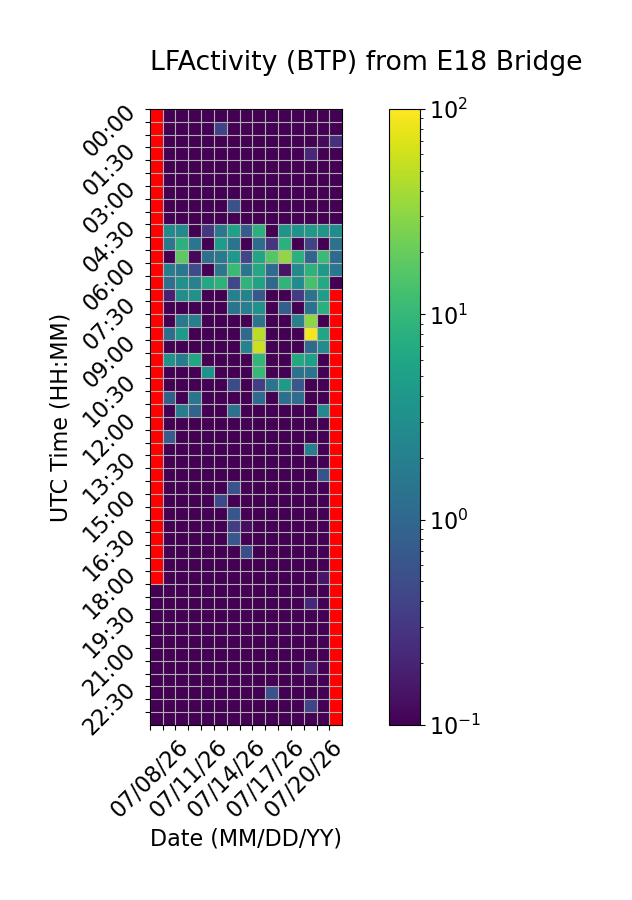

The file beside this chart, header and first rows:
Time (UTC), 07/08/26, 07/09/26, 07/10/26, 07/11/26, 07/12/26, 07/13/26, 07/14/26, 07/15/26, 07/16/26, 07/17/26, 07/18/26, 07/19/26, 07/20/26, 07/21/26, 07/22/26
00:00, , 0.0, 0.0, 0.0, 0.0, 0.0, 0.0, 0.0, 0.0, 0.0, 0.0, 0.0, 0.0, 0.0, 0.0
00:30, , 0.0, 0.0, 0.0, 0.0, 0.4016, 0.0, 0.0, 0.0, 0.0, 0.0, 0.0, 0.0, 0.0, 0.0
01:00, , 0.0, 0.0, 0.0, 0.0, 0.0, 0.0, 0.0, 0.0, 0.0, 0.0, 0.0, 0.0, 0.1195, 0.2572
01:30, , 0.0979, 0.0, 0.08962, 0.0, 0.0, 0.0, 0.0, 0.0, 0.0, 0.0, 0.0, 0.2228, 0.0, 0.0
02:00, , 0.0, 0.0, 0.0, 0.0, 0.0, 0.0, 0.0, 0.0, 0.0, 0.0, 0.0, 0.0, 0.0, 0.0
02:30, , 0.0, 0.0, 0.0, 0.0, 0.0, 0.0, 0.0, 0.0, 0.0, 0.0, 0.0, 0.0, 0.0, 0.0
03:00, , 0.0, 0.0, 0.0, 0.0, 0.09267, 0.0, 0.0, 0.0, 0.0, 0.0, 0.0, 0.0, 0.0, 0.0
03:30, , 0.0, 0.0, 0.0, 0.0, 0.0, 0.5513, 0.0, 0.0, 0.0, 0.0, 0.0, 0.0, 0.0, 0.0
04:00, , 0.0, 0.0, 0.0, 0.0, 0.0, 0.0, 0.0, 0.0, 0.0, 0.0, 0.0, 0.0, 0.0, 0.0
04:30, , 2.701, 2.614, 0.0, 0.2957, 1.553, 5.269, 0.7627, 8.181, 0.0, 3.574, 3.509, 4.036, 3.675, 2.872
05:00, , 1.576, 8.552, 1.505, 0.0, 4.458, 1.381, 0.077, 1.164, 0.2811, 8.194, 0.0, 0.4107, 0.0, 1.313
05:30, , 0.0, 17.92, 0.1152, 1.278, 1.708, 4.23, 0.4396, 5.78, 16.3, 32.51, 8.17, 0.9561, 10.96, 1.122
06:00, , 1.88, 1.496, 0.4858, 0.0, 1.562, 11.12, 1.454, 6.476, 1.126, 0.1451, 2.655, 8.76, 4.06, 1.501
06:30, , 1.261, 3.308, 2.113, 6.426, 8.618, 0.4459, 8.932, 5.436, 1.075, 9.216, 2.875, 13.32, 6.909, 0.0
07:00, , 0.1818, 3.071, 3.472, 0.0, 0.0, 2.055, 2.208, 0.6617, 0.0, 0.0, 0.3259, 1.34, 4.853, 
07:30, , 0.0, 0.0, 0.0, 0.0, 0.0, 1.472, 1.935, 3.402, 0.0, 0.7959, 0.0, 1.317, 8.056, 
08:00, , 0.0, 1.607, 1.924, 0.0, 0.0, 0.0, 0.0, 1.415, 0.0, 0.0, 2.033, 31.08, 0.0, 
08:30, , 1.225, 4.087, 0.0, 0.0, 0.0, 0.0, 1.067, 48.39, 0.0, 0.0, 0.0, 91.91, 5.831, 
09:00, , 0.0, 0.0, 0.0, 0.0, 0.0, 0.0, 2.267, 59.48, 0.0, 0.0, 0.0, 1.085, 2.806, 
09:30, , 3.437, 1.802, 6.29, 0.0, 0.0, 0.0, 0.0, 9.344, 0.0, 0.0, 6.71, 4.915, 0.0, 
10:00, , 0.0, 0.0, 0.0, 3.463, 0.0, 0.0, 0.0, 10.24, 0.0, 0.0, 1.329, 1.48, 0.0, 
10:30, , 0.0, 0.0, 0.0, 0.0, 0.0, 0.4759, 0.0, 0.3626, 1.389, 4.259, 0.6461, 0.0, 0.0, 
11:00, , 0.8141, 0.0, 1.481, 0.0, 0.0, 0.0, 0.0, 1.126, 0.0, 1.261, 1.173, 0.0, 0.0, 
11:30, , 0.0, 1.858, 0.9017, 0.0, 0.0, 1.319, 0.0, 0.0, 0.0, 0.0, 0.0, 0.0, 2.645, 
12:00, , 0.0, 0.0, 0.0, 0.0, 0.0, 0.0, 0.0, 0.0, 0.0, 0.0, 0.0, 0.0, 0.0, 
12:30, , 0.7334, 0.0, 0.0, 0.0, 0.0, 0.0, 0.0, 0.0, 0.0, 0.0, 0.0, 0.0, 0.0, 
13:00, , 0.0, 0.0, 0.0, 0.0, 0.0, 0.0, 0.0, 0.0, 0.0, 0.0, 0.0, 1.962, 0.0, 
13:30, , 0.0, 0.0, 0.01852, 0.0, 0.0, 0.0, 0.0, 0.0, 0.0, 0.0, 0.0, 0.0, 0.0, 
14:00, , 0.0, 0.0, 0.0, 0.0, 0.0, 0.0, 0.0, 0.05119, 0.0, 0.0, 0.0, 0.0, 0.565, 
14:30, , 0.0, 0.0, 0.0, 0.0, 0.0, 0.57, 0.0, 0.0, 0.0, 0.0, 0.0, 0.0, 0.0, 
15:00, , 0.0, 0.0, 0.0, 0.0, 0.4565, 0.0, 0.0, 0.0, 0.0, 0.0, 0.0, 0.0, 0.0, 
15:30, , 0.0, 0.0, 0.0, 0.0, 0.0, 0.6379, 0.05828, 0.0, 0.0, 0.0, 0.0, 0.0, 0.0, 
16:00, , 0.0, 0.01594, 0.0, 0.0, 0.0, 0.3631, 0.1246, 0.0, 0.0, 0.0, 0.0, 0.0, 0.0, 
16:30, , 0.0, 0.0, 0.0, 0.0, 0.0, 0.6569, 0.0, 0.0, 0.0, 0.0, 0.0, 0.0, 0.0, 
17:00, , 0.0, 0.0, 0.0, 0.0, 0.0, 0.04844, 0.5321, 0.0, 0.0, 0.0, 0.0, 0.0, 0.0, 
17:30, , 0.0, 0.0, 0.0, 0.0, 0.0, 0.0, 0.0, 0.0, 0.0, 0.0, 0.0, 0.0, 0.0, 
18:00, , 0.0, 0.0, 0.0, 0.0, 0.0, 0.0, 0.0, 0.0, 0.0, 0.0, 0.0, 0.0, 0.1463, 
18:30, 0.0, 0.0, 0.0, 0.0, 0.0, 0.0, 0.0, 0.0, 0.0, 0.0, 0.0, 0.0, 0.0, 0.0, 
19:00, 0.0, 0.0, 0.0, 0.0, 0.0, 0.0, 0.0, 0.0, 0.0, 0.0, 0.0, 0.0, 0.214, 0.0, 
19:30, 0.0, 0.0, 0.0, 0.0, 0.0, 0.0, 0.0, 0.0, 0.0, 0.0, 0.0, 0.0, 0.0, 0.0, 
20:00, 0.0, 0.0, 0.0, 0.0, 0.0, 0.0, 0.0, 0.0, 0.0, 0.0, 0.0, 0.0, 0.0, 0.0, 
20:30, 0.0, 0.0, 0.0, 0.0, 0.0, 0.0, 0.0, 0.0, 0.0, 0.0, 0.0, 0.0, 0.0, 0.0, 
21:00, 0.0, 0.0, 0.0, 0.0, 0.0, 0.0, 0.0, 0.0, 0.0, 0.0, 0.0, 0.0, 0.0, 0.0, 
21:30, 0.0, 0.0, 0.0, 0.0, 0.0, 0.0, 0.0, 0.0, 0.0, 0.0, 0.0, 0.0, 0.1969, 0.0, 
22:00, 0.0, 0.0, 0.0, 0.0, 0.0, 0.0, 0.0, 0.0, 0.0, 0.0, 0.0, 0.0, 0.0, 0.0, 
22:30, 0.0, 0.0, 0.0, 0.0, 0.0, 0.0, 0.0, 0.0, 0.0, 0.5621, 0.0, 0.0, 0.0, 0.0, 
23:00, 0.0, 0.0, 0.0, 0.0, 0.0, 0.0, 0.0, 0.0, 0.0, 0.0, 0.0, 0.0, 0.4072, 0.0, 
23:30, 0.0, 0.0, 0.0, 0.0, 0.0, 0.0, 0.0, 0.0, 0.0, 0.0, 0.0, 0.0, 0.0, 0.0, 
